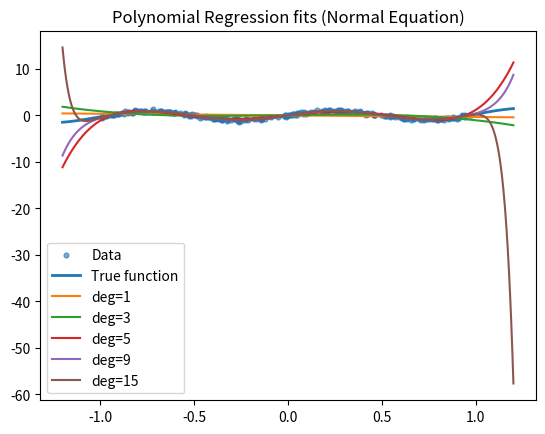
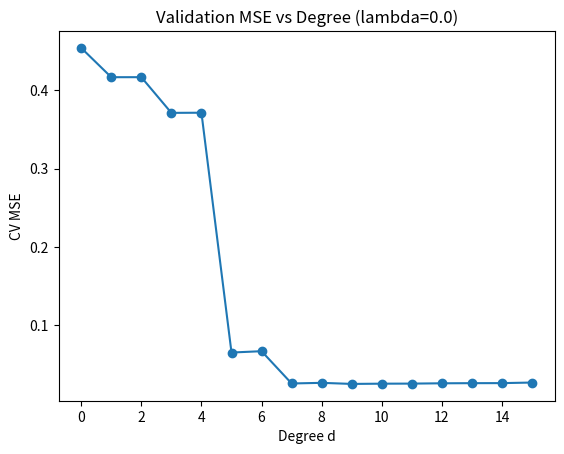
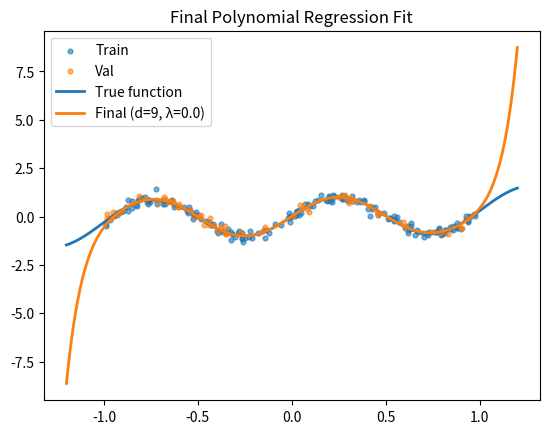
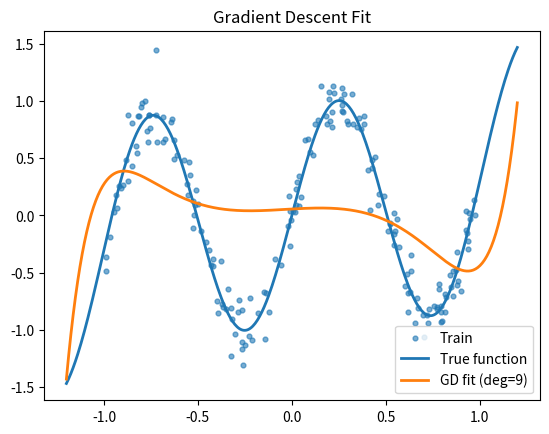

Here is the Python script that generated these plots, in order:
"""
Polynomial Regression - Full Implementation (main.py)
Created on 2025-10-12

Includes:
- Mathematical explanation comments
- Polynomial feature expansion
- Normal Equation & Gradient Descent
- Ridge regularization
- K-Fold CV
- Visualization (Matplotlib)
"""

import numpy as np
import matplotlib.pyplot as plt
from dataclasses import dataclass
from typing import Tuple, Optional, List


def train_val_split(X: np.ndarray, y: np.ndarray, val_ratio: float = 0.2, shuffle: bool = True):
    n = X.shape[0]
    idx = np.arange(n)
    if shuffle:
        np.random.shuffle(idx)
    n_val = int(np.floor(val_ratio * n))
    val_idx = idx[:n_val]
    tr_idx = idx[n_val:]
    return X[tr_idx], X[val_idx], y[tr_idx], y[val_idx]


def make_poly_features(x: np.ndarray, degree: int) -> np.ndarray:
    x = np.asarray(x).reshape(-1, 1)
    powers = [np.ones_like(x)]
    for d in range(1, degree + 1):
        powers.append(powers[-1] * x)
    return np.hstack(powers)


def mse(y_true, y_pred):
    y_true = y_true.reshape(-1)
    y_pred = y_pred.reshape(-1)
    return float(np.mean((y_true - y_pred) ** 2))


@dataclass
class PolyRegNormalEq:
    degree: int
    lam: float = 0.0
    penalize_bias: bool = False
    coef_: Optional[np.ndarray] = None

    def fit(self, x, y):
        X = make_poly_features(x, self.degree)
        y = y.reshape(-1, 1)
        D = np.eye(X.shape[1])
        if not self.penalize_bias:
            D[0, 0] = 0.0
        A = X.T @ X + self.lam * D
        b = X.T @ y
        self.coef_ = np.linalg.solve(A, b).reshape(-1)
        return self

    def predict(self, x):
        if self.coef_ is None:
            raise RuntimeError("Model not fitted yet.")
        X = make_poly_features(x, self.degree)
        return X @ self.coef_


@dataclass
class PolyRegGD:
    degree: int
    lam: float = 0.0
    penalize_bias: bool = False
    lr: float = 1e-2
    epochs: int = 5000
    coef_: Optional[np.ndarray] = None

    def fit(self, x, y):
        X = make_poly_features(x, self.degree)
        y = y.reshape(-1, 1)
        n, p = X.shape
        w = np.zeros((p, 1))
        D = np.eye(p)
        if not self.penalize_bias:
            D[0, 0] = 0.0
        for _ in range(self.epochs):
            yhat = X @ w
            grad = (2.0 / n) * (X.T @ (yhat - y)) + 2.0 * self.lam * (D @ w)
            w -= self.lr * grad
        self.coef_ = w.reshape(-1)
        return self

    def predict(self, x):
        if self.coef_ is None:
            raise RuntimeError("Model not fitted yet.")
        X = make_poly_features(x, self.degree)
        return X @ self.coef_


def kfold_indices(n: int, k: int, shuffle: bool = True):
    idx = np.arange(n)
    if shuffle:
        np.random.shuffle(idx)
    return np.array_split(idx, k)


def kfold_cv_poly(x, y, degrees, lambdas, k=5):
    x = x.reshape(-1)
    y = y.reshape(-1)
    folds = kfold_indices(len(x), k, shuffle=True)
    results = {}
    best = (None, None, float('inf'))
    for d in degrees:
        for lam in lambdas:
            val_losses = []
            for i in range(k):
                val_idx = folds[i]
                tr_idx = np.hstack([folds[j] for j in range(k) if j != i])
                x_tr, x_val = x[tr_idx], x[val_idx]
                y_tr, y_val = y[tr_idx], y[val_idx]
                model = PolyRegNormalEq(degree=d, lam=lam).fit(x_tr, y_tr)
                pred_val = model.predict(x_val)
                val_losses.append(mse(y_val, pred_val))
            mean_val = float(np.mean(val_losses))
            results[(d, lam)] = mean_val
            if mean_val < best[2]:
                best = (d, lam, mean_val)
    return best[0], best[1], results


def main():
    np.random.seed(42)
    n = 250
    x = np.random.uniform(-1.0, 1.0, size=n)
    def f_true(x): return np.sin(2 * np.pi * x) + 0.3 * (x ** 3)
    noise = 0.15 * np.random.randn(n)
    y = f_true(x) + noise

    X_tr, X_val, y_tr, y_val = train_val_split(x.reshape(-1,1), y, val_ratio=0.25)
    print(f"Train size: {len(X_tr)}, Val size: {len(X_val)}")

    degrees = [1, 3, 5, 9, 15]
    lam = 0.0
    grid = np.linspace(-1.2, 1.2, 400)

    plt.figure()
    plt.scatter(x, y, s=12, alpha=0.6, label="Data")
    plt.plot(grid, f_true(grid), linewidth=2, label="True function")
    for d in degrees:
        model = PolyRegNormalEq(degree=d, lam=lam).fit(X_tr.reshape(-1), y_tr)
        plt.plot(grid, model.predict(grid), label=f"deg={d}")
    plt.legend()
    plt.title("Polynomial Regression fits (Normal Equation)")
    plt.show()

    degrees_grid = list(range(0, 16))
    lambdas_grid = [0.0, 1e-4, 1e-3, 1e-2, 1e-1, 1.0]
    best_d, best_lam, cv_results = kfold_cv_poly(x, y, degrees_grid, lambdas_grid, k=5)
    print(f"Best degree: {best_d}, Best lambda: {best_lam}, CV-MSE: {cv_results[(best_d, best_lam)]:.5f}")

    mses_vs_degree = [cv_results[(d, best_lam)] for d in degrees_grid]
    plt.figure()
    plt.plot(degrees_grid, mses_vs_degree, marker='o')
    plt.xlabel("Degree d")
    plt.ylabel("CV MSE")
    plt.title(f"Validation MSE vs Degree (lambda={best_lam})")
    plt.show()

    final_model = PolyRegNormalEq(degree=best_d, lam=best_lam).fit(X_tr.reshape(-1), y_tr)
    plt.figure()
    plt.scatter(X_tr.reshape(-1), y_tr, s=12, alpha=0.6, label="Train")
    plt.scatter(X_val.reshape(-1), y_val, s=12, alpha=0.6, label="Val")
    plt.plot(grid, f_true(grid), linewidth=2, label="True function")
    plt.plot(grid, final_model.predict(grid), linewidth=2, label=f"Final (d={best_d}, λ={best_lam})")
    plt.legend()
    plt.title("Final Polynomial Regression Fit")
    plt.show()

    print("Train MSE:", mse(y_tr, final_model.predict(X_tr.reshape(-1))))
    print("Val   MSE:", mse(y_val, final_model.predict(X_val.reshape(-1))))

    gd_model = PolyRegGD(degree=min(12, best_d), lam=best_lam, lr=5e-3, epochs=4000)
    gd_model.fit(X_tr.reshape(-1), y_tr)
    plt.figure()
    plt.scatter(X_tr.reshape(-1), y_tr, s=12, alpha=0.6, label="Train")
    plt.plot(grid, f_true(grid), linewidth=2, label="True function")
    plt.plot(grid, gd_model.predict(grid), linewidth=2, label=f"GD fit (deg={gd_model.degree})")
    plt.legend()
    plt.title("Gradient Descent Fit")
    plt.show()


if __name__ == "__main__":
    main()
